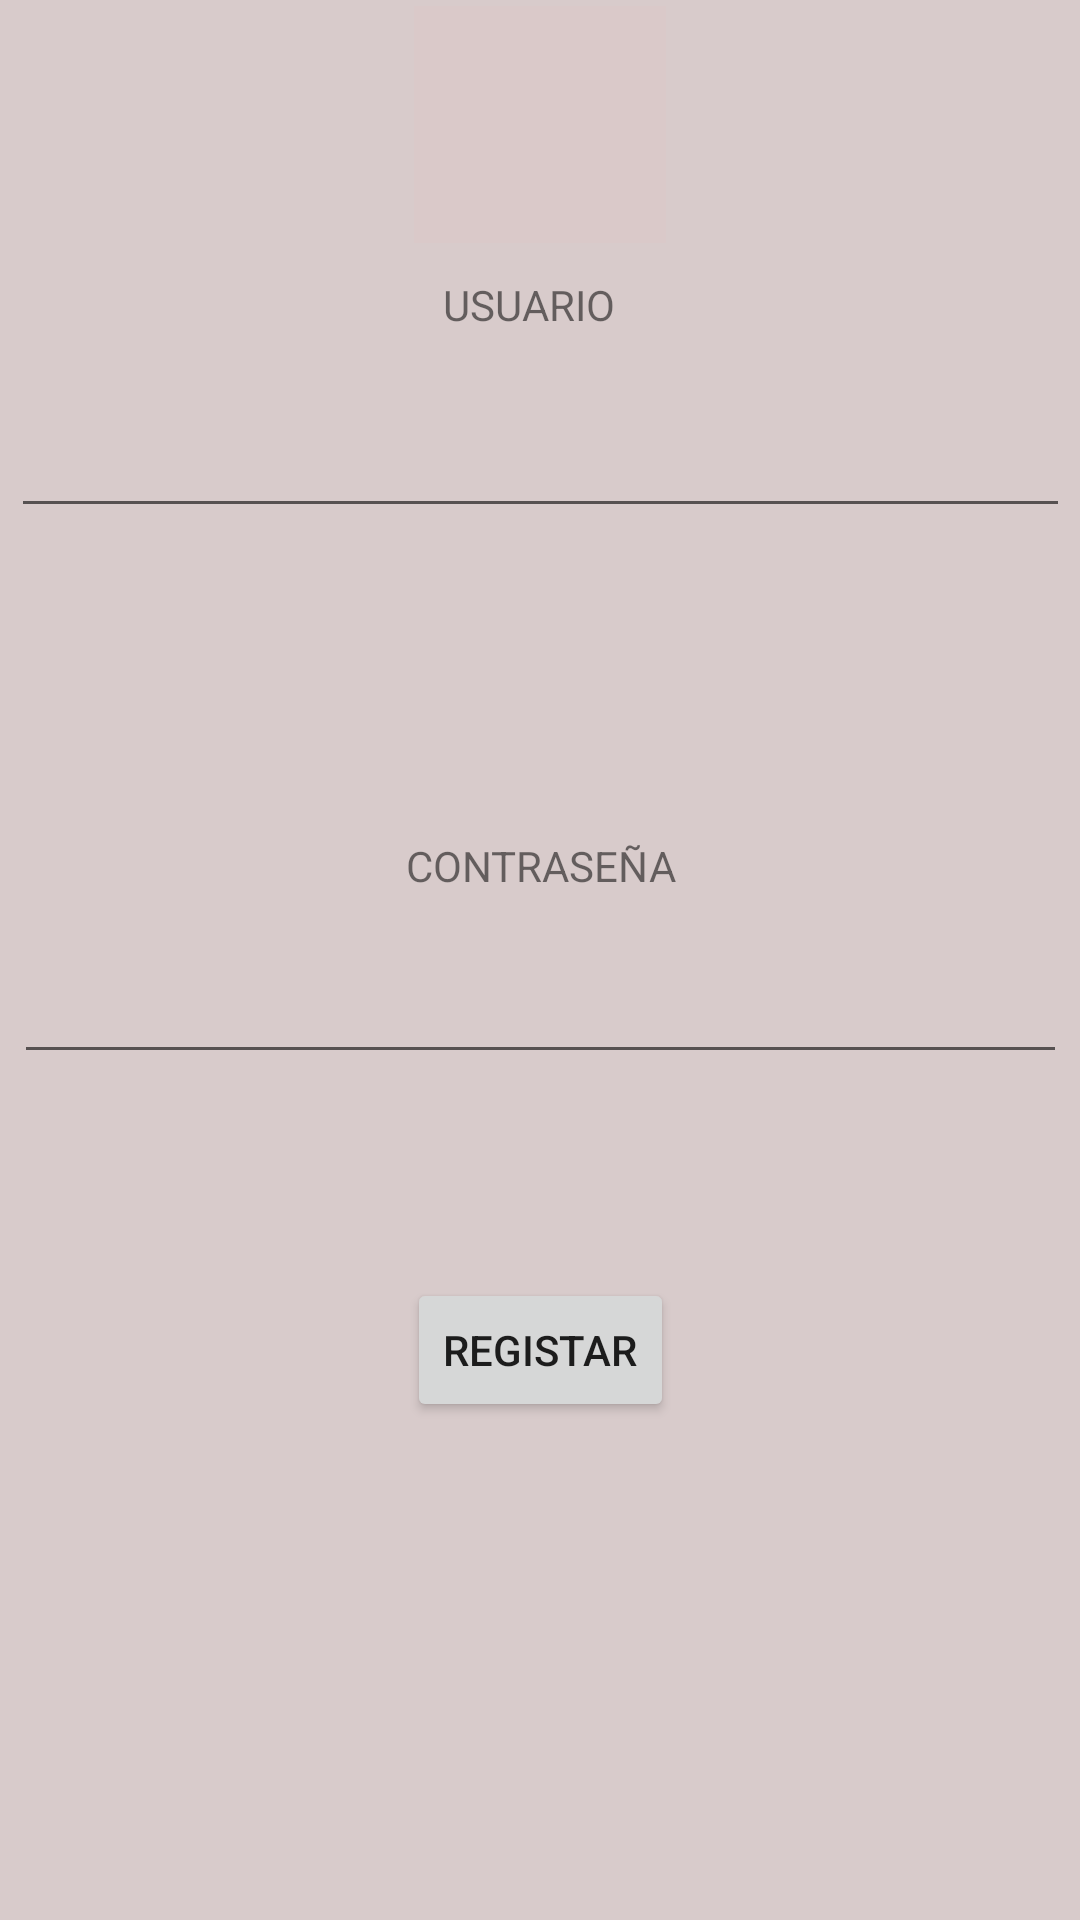

Android layout source for this screen:
<!-- AndroidManifest.xml: application theme AppTheme -->
<!-- res/layout/activity_registro.xml -->
<?xml version="1.0" encoding="utf-8"?>
<androidx.constraintlayout.widget.ConstraintLayout xmlns:android="http://schemas.android.com/apk/res/android"
    xmlns:app="http://schemas.android.com/apk/res-auto"
    xmlns:tools="http://schemas.android.com/tools"
    android:layout_width="match_parent"
    android:layout_height="match_parent"
    android:background="#D8CBCB"
    tools:context=".Registro">

    <ImageView
        android:id="@+id/imageView3"
        android:layout_width="84dp"
        android:layout_height="79dp"
        android:layout_marginStart="32dp"
        android:layout_marginTop="2dp"
        android:layout_marginEnd="32dp"
        android:background="#DAC9C9"
        app:layout_constraintEnd_toEndOf="parent"
        app:layout_constraintStart_toStartOf="parent"
        app:layout_constraintTop_toTopOf="parent"
        app:srcCompat="@mipmap/lon"
        tools:srcCompat="@mipmap/lon" />

    <Button
        android:id="@+id/reg2"
        android:layout_width="wrap_content"
        android:layout_height="wrap_content"
        android:layout_marginTop="74dp"
        android:layout_marginBottom="172dp"
        android:onClick="registrarse"
        android:text="Registar"
        app:layout_constraintBottom_toBottomOf="parent"
        app:layout_constraintEnd_toEndOf="parent"
        app:layout_constraintStart_toStartOf="parent"
        app:layout_constraintTop_toBottomOf="@+id/et2" />

    <EditText
        android:id="@+id/et2"
        android:layout_width="351dp"
        android:layout_height="53dp"
        android:layout_marginTop="305dp"
        android:ems="10"
        android:inputType="textPassword"
        app:layout_constraintEnd_toEndOf="parent"
        app:layout_constraintStart_toStartOf="parent"
        app:layout_constraintTop_toTopOf="parent" />

    <EditText
        android:id="@+id/et1"
        android:layout_width="353dp"
        android:layout_height="50dp"
        android:layout_marginTop="15dp"
        android:ems="10"
        android:inputType="textPersonName"
        app:layout_constraintEnd_toEndOf="@+id/et2"
        app:layout_constraintStart_toStartOf="@+id/et2"
        app:layout_constraintTop_toBottomOf="@+id/textView5" />

    <TextView
        android:id="@+id/textView5"
        android:layout_width="wrap_content"
        android:layout_height="wrap_content"
        android:layout_marginStart="144dp"
        android:layout_marginTop="92dp"
        android:text="USUARIO"
        app:layout_constraintStart_toStartOf="@+id/et1"
        app:layout_constraintTop_toTopOf="parent" />

    <TextView
        android:id="@+id/textView4"
        android:layout_width="wrap_content"
        android:layout_height="wrap_content"
        android:layout_marginBottom="7dp"
        android:text="CONTRASEÑA"
        app:layout_constraintBottom_toTopOf="@+id/et2"
        app:layout_constraintEnd_toEndOf="@+id/et2"
        app:layout_constraintStart_toStartOf="@+id/et2" />
</androidx.constraintlayout.widget.ConstraintLayout>
<!-- resources referenced by this layout -->
<resources>
  <style name="AppTheme" parent="Theme.AppCompat.Light.DarkActionBar">
          
          <item name="colorPrimary">#EE020202</item>
          <item name="colorPrimaryDark">#000000</item>
          <item name="colorAccent">#D8448AFF</item>
      </style>
</resources>
